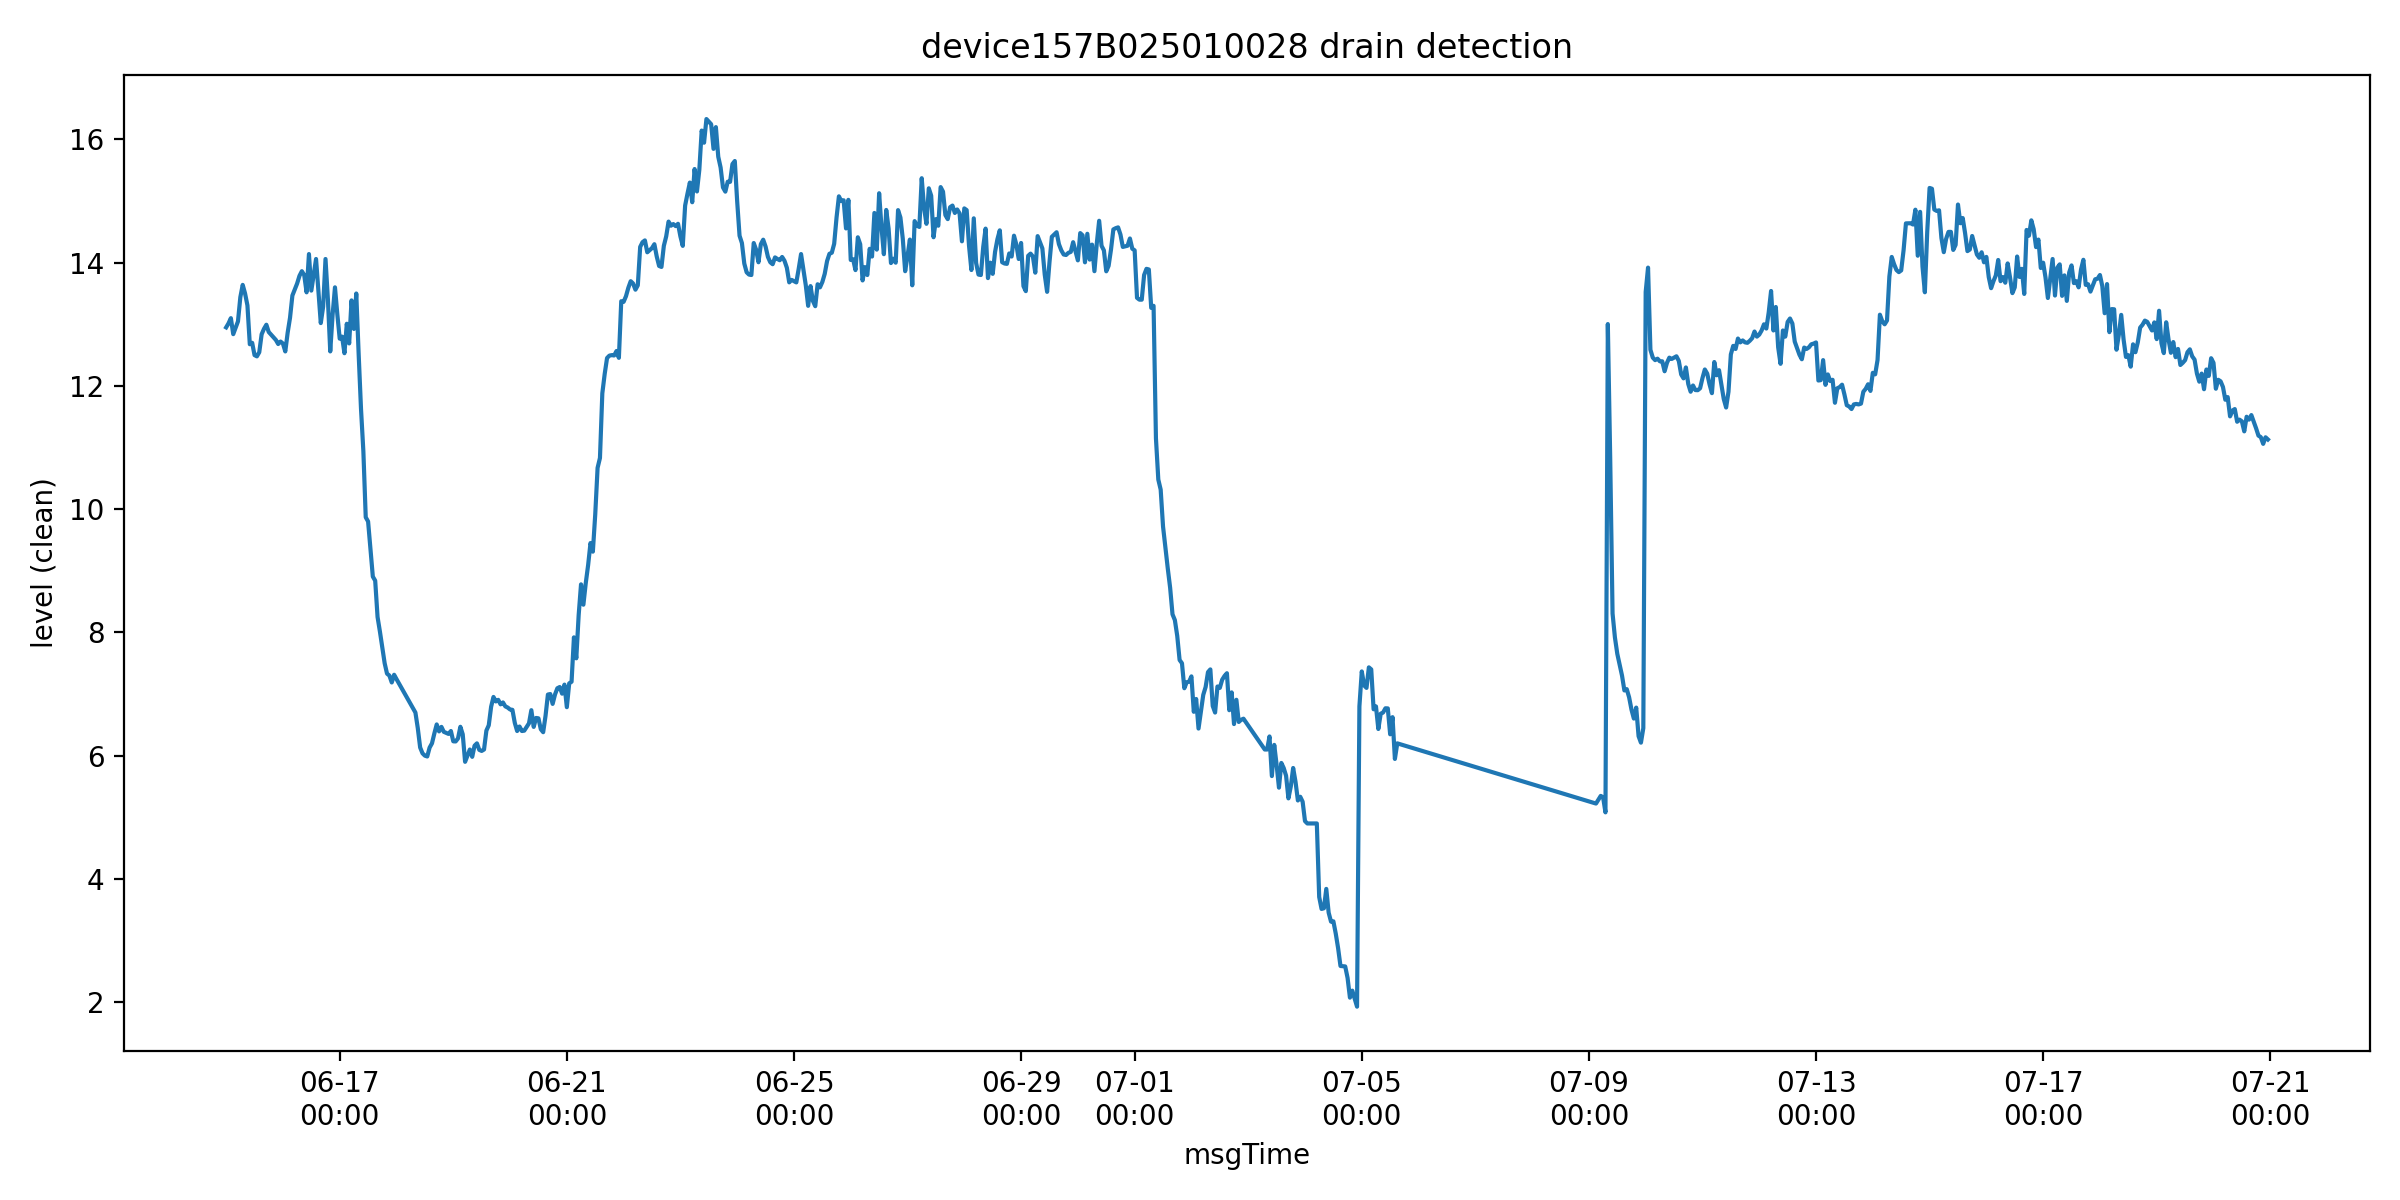

Data behind this chart, as committed beside it:
msgTime, liquidLevelValue, liquidLevel_clean, is_outlier
2025/6/15 0:00, 12.95, 12.95, 0
2025/6/15 1:00, 13.02, 13.02, 0
2025/6/15 2:00, 13.1, 13.1, 0
2025/6/15 3:00, 12.84, 12.84, 0
2025/6/15 4:00, 12.94, 12.94, 0
2025/6/15 5:00, 13.05, 13.05, 0
2025/6/15 6:00, 13.44, 13.44, 0
2025/6/15 7:00, 13.64, 13.64, 0
2025/6/15 8:00, 13.5, 13.5, 0
2025/6/15 9:00, 13.31, 13.31, 0
2025/6/15 10:00, 12.68, 12.68, 0
2025/6/15 11:00, 12.7, 12.7, 0
2025/6/15 12:00, 12.5, 12.5, 0
2025/6/15 13:00, 12.48, 12.48, 0
2025/6/15 14:00, 12.55, 12.55, 0
2025/6/15 15:00, 12.84, 12.84, 0
2025/6/15 16:00, 12.93, 12.93, 0
2025/6/15 17:00, 12.99, 12.99, 0
2025/6/15 18:00, 12.88, 12.88, 0
2025/6/15 19:00, 12.83, 12.83, 0
2025/6/15 20:00, 12.79, 12.79, 0
2025/6/15 21:00, 12.75, 12.75, 0
2025/6/15 22:00, 12.68, 12.68, 0
2025/6/15 23:00, 12.72, 12.72, 0
2025/6/16 0:00, 12.69, 12.69, 0
2025/6/16 1:00, 12.56, 12.56, 0
2025/6/16 2:00, 12.86, 12.86, 0
2025/6/16 3:00, 13.11, 13.11, 0
2025/6/16 4:00, 13.47, 13.47, 0
2025/6/16 6:00, 13.66, 13.66, 0
2025/6/16 7:00, 13.79, 13.79, 0
2025/6/16 8:00, 13.86, 13.86, 0
2025/6/16 9:00, 13.8, 13.8, 0
2025/6/16 10:00, 13.52, 13.52, 0
2025/6/16 11:00, 14.14, 14.14, 0
2025/6/16 12:00, 13.55, 13.55, 0
2025/6/16 13:00, 13.8, 13.8, 0
2025/6/16 14:00, 14.06, 14.06, 0
2025/6/16 16:00, 13.02, 13.02, 0
2025/6/16 17:00, 13.29, 13.29, 0
2025/6/16 18:00, 14.06, 14.06, 0
2025/6/16 19:00, 13.41, 13.41, 0
2025/6/16 20:00, 12.56, 12.56, 0
2025/6/16 21:00, 13.16, 13.16, 0
2025/6/16 22:00, 13.6, 13.6, 0
2025/6/16 23:00, 13.16, 13.16, 0
2025/6/17 0:00, 12.77, 12.77, 0
2025/6/17 1:00, 12.8, 12.8, 0
2025/6/17 2:00, 12.53, 12.53, 0
2025/6/17 3:00, 13.01, 13.01, 1
2025/6/17 4:00, 12.69, 12.69, 1
2025/6/17 5:00, 13.39, 13.39, 1
2025/6/17 6:00, 12.93, 12.93, 1
2025/6/17 7:00, 13.5, 13.5, 1
2025/6/17 8:00, 12.53, 12.53, 1
2025/6/17 9:00, 11.63, 11.63, 1
2025/6/17 10:00, 10.94, 10.94, 1
2025/6/17 11:00, 9.869, 9.869, 1
2025/6/17 12:00, 9.8, 9.8, 1
2025/6/17 13:00, 9.362, 9.362, 1
... 689 more rows
